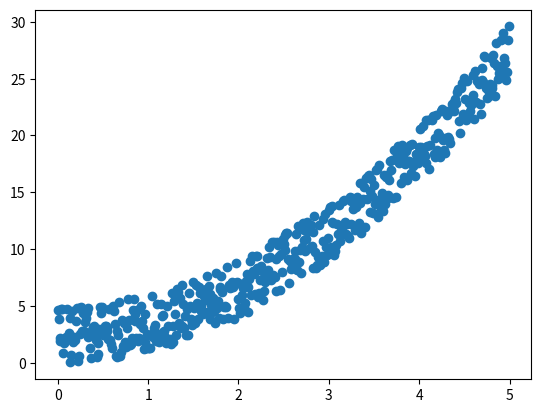

Write the Python code that produced this figure.
import numpy as np
import matplotlib.pyplot as plt
import pandas as pd
from scipy.stats import expon

df = np.random.random(size=500) * 5
x = np.array(list(range(0, 500, 1))) * 0.01
y = (x**2 + df)
plt.scatter(x, y)
plt.show()

